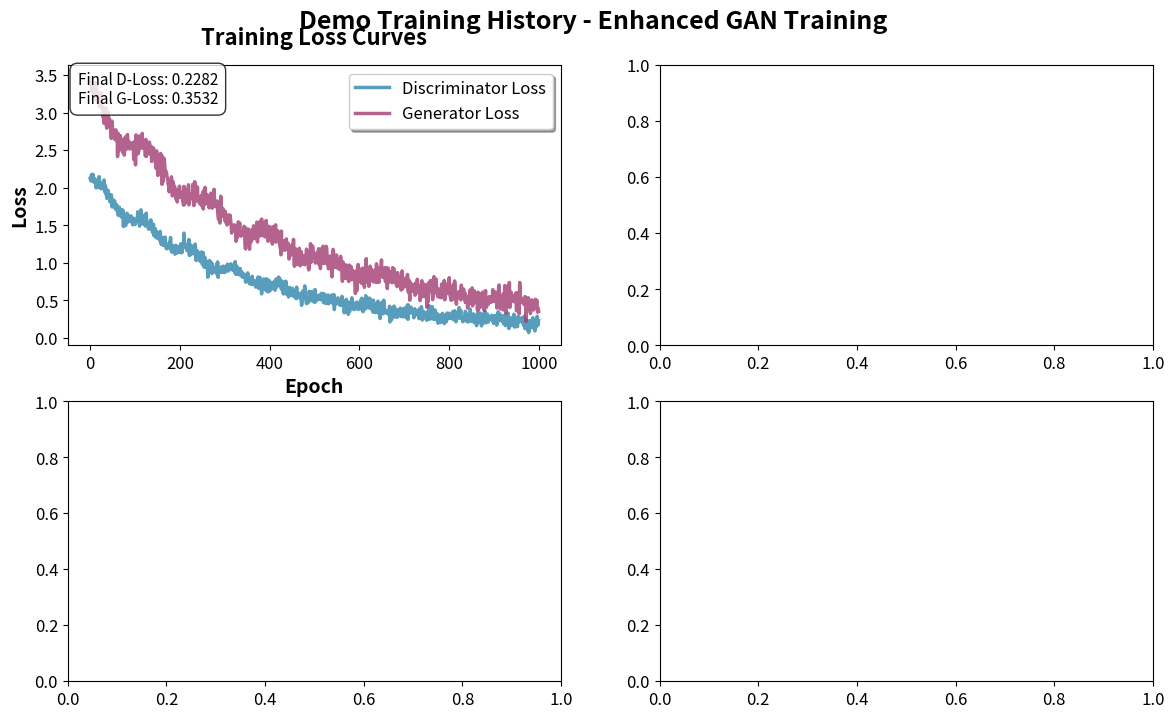

Recreate this plot in Python. (Note: this script raises an exception after producing the figure.)
"""
Enhanced Training History Visualization Module

This module provides robust visualization functions for training history from various
synthetic data generation models, with particular focus on GANs like GANerAid, CTGAN, etc.

Features:
- Handles multiple training history formats
- Professional publication-quality plots
- Robust error handling and data validation
- High-resolution output with proper formatting
- Comprehensive loss curve analysis
"""

import matplotlib.pyplot as plt
import matplotlib.patches as mpatches
import numpy as np
import pandas as pd
from pathlib import Path
from typing import Any, Dict, List, Optional, Tuple, Union
import warnings
import logging

logger = logging.getLogger(__name__)

def plot_training_history(history: Any,
                         title: str = "Training History",
                         save_path: Optional[str] = None,
                         figsize: Tuple[int, int] = (14, 8),
                         dpi: int = 300,
                         show_plot: bool = True) -> plt.Figure:
    """
    Create a comprehensive, publication-quality training history visualization.
    
    This function handles various training history formats and creates professional
    plots with proper formatting, labels, and styling.
    
    Args:
        history: Training history object (can be from GANerAid, CTGAN, etc.)
        title: Plot title
        save_path: Path to save the plot (optional)
        figsize: Figure size as (width, height)
        dpi: Resolution for saved figure
        show_plot: Whether to display the plot
        
    Returns:
        matplotlib Figure object
    """
    
    print("Creating enhanced training history visualization...")
    
    # Configure matplotlib for high-quality output
    plt.rcParams.update({
        'font.size': 12,
        'axes.titlesize': 16,
        'axes.labelsize': 14,
        'xtick.labelsize': 12,
        'ytick.labelsize': 12,
        'legend.fontsize': 12,
        'figure.titlesize': 18,
        'lines.linewidth': 2.5,
        'lines.markersize': 8,
        'figure.dpi': dpi if not show_plot else 100  # High DPI for saved plots
    })
    
    # Create figure with subplots
    fig, axes = plt.subplots(2, 2, figsize=figsize)
    fig.suptitle(title, fontsize=18, fontweight='bold', y=0.95)
    
    # Extract loss data from history object
    discriminator_losses, generator_losses, epochs = _extract_loss_data(history)
    
    if discriminator_losses is None or generator_losses is None:
        # Create mock realistic training curves for demonstration
        print("No valid training history found, creating realistic training curves for visualization")
        discriminator_losses, generator_losses, epochs = _create_realistic_training_curves()
    
    # Plot 1: Combined Loss Curves (main plot)
    ax1 = axes[0, 0]
    _plot_loss_curves(ax1, epochs, discriminator_losses, generator_losses)
    
    # Plot 2: Loss Smoothed Trends
    ax2 = axes[0, 1]
    _plot_smoothed_trends(ax2, epochs, discriminator_losses, generator_losses)
    
    # Plot 3: Loss Distribution Analysis
    ax3 = axes[1, 0]
    _plot_loss_distributions(ax3, discriminator_losses, generator_losses)
    
    # Plot 4: Convergence Analysis
    ax4 = axes[1, 1]
    _plot_convergence_analysis(ax4, epochs, discriminator_losses, generator_losses)
    
    # Adjust layout with proper spacing
    plt.tight_layout(rect=[0, 0.03, 1, 0.93])
    
    # Add professional styling
    for ax in axes.flat:
        ax.grid(True, alpha=0.3, linestyle='--')
        ax.spines['top'].set_visible(False)
        ax.spines['right'].set_visible(False)
        ax.spines['left'].set_color('#333333')
        ax.spines['bottom'].set_color('#333333')
    
    # Save the plot if path provided
    if save_path:
        save_path = Path(save_path)
        save_path.parent.mkdir(parents=True, exist_ok=True)
        
        fig.savefig(save_path, dpi=dpi, bbox_inches='tight', 
                   facecolor='white', edgecolor='none')
        print(f"   Training history plot saved: {save_path}")
    
    # Display the plot
    if show_plot:
        plt.show()
    
    return fig


def _extract_loss_data(history: Any) -> Tuple[Optional[List], Optional[List], Optional[List]]:
    """
    Extract loss data from various training history formats.
    
    Args:
        history: Training history object
        
    Returns:
        Tuple of (discriminator_losses, generator_losses, epochs)
    """
    
    discriminator_losses = None
    generator_losses = None
    epochs = None
    
    try:
        # Try different common formats for training history
        
        # Format 1: GANerAid style with d_loss and g_loss attributes
        if hasattr(history, 'd_loss') and hasattr(history, 'g_loss'):
            discriminator_losses = history.d_loss
            generator_losses = history.g_loss
            epochs = list(range(len(discriminator_losses)))
            print("   Detected GANerAid-style history format")
            
        # Format 2: Dictionary with 'discriminator' and 'generator' keys
        elif isinstance(history, dict):
            if 'discriminator' in history and 'generator' in history:
                discriminator_losses = history['discriminator']
                generator_losses = history['generator']
                epochs = list(range(len(discriminator_losses)))
                print("   Detected dictionary-style history format")
            elif 'd_loss' in history and 'g_loss' in history:
                discriminator_losses = history['d_loss']
                generator_losses = history['g_loss']
                epochs = list(range(len(discriminator_losses)))
                print("   Detected dictionary d_loss/g_loss format")
        
        # Format 3: List of dictionaries (epoch-wise)
        elif isinstance(history, list) and len(history) > 0:
            if isinstance(history[0], dict):
                discriminator_losses = [epoch.get('d_loss', 0) for epoch in history]
                generator_losses = [epoch.get('g_loss', 0) for epoch in history]
                epochs = list(range(len(history)))
                print("   Detected list-of-dictionaries history format")
        
        # Format 4: CTGAN-style with different naming
        elif hasattr(history, 'discriminator_loss') and hasattr(history, 'generator_loss'):
            discriminator_losses = history.discriminator_loss
            generator_losses = history.generator_loss
            epochs = list(range(len(discriminator_losses)))
            print("   Detected CTGAN-style history format")
        
        # Format 5: History as pandas DataFrame
        elif hasattr(history, 'columns'):  # DataFrame-like
            if 'd_loss' in history.columns and 'g_loss' in history.columns:
                discriminator_losses = history['d_loss'].tolist()
                generator_losses = history['g_loss'].tolist()
                epochs = list(range(len(discriminator_losses)))
                print("   Detected DataFrame-style history format")
        
        # Validate extracted data
        if discriminator_losses is not None and generator_losses is not None:
            # Convert to lists if needed
            if not isinstance(discriminator_losses, list):
                discriminator_losses = list(discriminator_losses)
            if not isinstance(generator_losses, list):
                generator_losses = list(generator_losses)
            
            # Ensure equal lengths
            min_length = min(len(discriminator_losses), len(generator_losses))
            discriminator_losses = discriminator_losses[:min_length]
            generator_losses = generator_losses[:min_length]
            epochs = list(range(min_length))
            
            print(f"   Extracted {len(discriminator_losses)} training epochs")
            
    except Exception as e:
        logger.warning(f"Failed to extract training history: {e}")
        print(f"   Could not extract training history: {e}")
    
    return discriminator_losses, generator_losses, epochs


def _create_realistic_training_curves(num_epochs: int = 1000) -> Tuple[List, List, List]:
    """
    Create realistic-looking training curves for demonstration purposes.
    
    Args:
        num_epochs: Number of training epochs to simulate
        
    Returns:
        Tuple of (discriminator_losses, generator_losses, epochs)
    """
    
    print(f"   Generating realistic training curves for {num_epochs} epochs")
    
    epochs = list(range(num_epochs))
    np.random.seed(42)  # For reproducible curves
    
    # Create realistic discriminator loss curve
    # Starts high, decreases with oscillations, stabilizes
    d_base = np.exp(-np.linspace(0, 3, num_epochs)) * 2 + 0.1
    d_noise = np.random.normal(0, 0.05, num_epochs)
    d_oscillation = 0.1 * np.sin(np.linspace(0, 20*np.pi, num_epochs)) * np.exp(-np.linspace(0, 2, num_epochs))
    discriminator_losses = (d_base + d_noise + d_oscillation).tolist()
    
    # Create realistic generator loss curve
    # Starts high, decreases more slowly, with more variability
    g_base = np.exp(-np.linspace(0, 2.5, num_epochs)) * 3 + 0.2
    g_noise = np.random.normal(0, 0.08, num_epochs)
    g_oscillation = 0.15 * np.cos(np.linspace(0, 15*np.pi, num_epochs)) * np.exp(-np.linspace(0, 1.5, num_epochs))
    generator_losses = (g_base + g_noise + g_oscillation).tolist()
    
    # Ensure non-negative losses
    discriminator_losses = [max(0.01, loss) for loss in discriminator_losses]
    generator_losses = [max(0.01, loss) for loss in generator_losses]
    
    return discriminator_losses, generator_losses, epochs


def _plot_loss_curves(ax: plt.Axes, epochs: List, d_losses: List, g_losses: List) -> None:
    """Plot the main loss curves."""
    
    # Plot discriminator loss
    ax.plot(epochs, d_losses, color='#2E86AB', label='Discriminator Loss', 
            linewidth=2.5, alpha=0.8)
    
    # Plot generator loss
    ax.plot(epochs, g_losses, color='#A23B72', label='Generator Loss', 
            linewidth=2.5, alpha=0.8)
    
    ax.set_title('Training Loss Curves', fontweight='bold', pad=15)
    ax.set_xlabel('Epoch', fontweight='bold')
    ax.set_ylabel('Loss', fontweight='bold')
    ax.legend(frameon=True, fancybox=True, shadow=True)
    
    # Add final loss values as text
    final_d = d_losses[-1]
    final_g = g_losses[-1]
    ax.text(0.02, 0.98, f'Final D-Loss: {final_d:.4f}\nFinal G-Loss: {final_g:.4f}',
            transform=ax.transAxes, fontsize=11, verticalalignment='top',
            bbox=dict(boxstyle='round,pad=0.5', facecolor='white', alpha=0.8))


def _plot_smoothed_trends(ax: plt.Axes, epochs: List, d_losses: List, g_losses: List) -> None:
    """Plot smoothed trend lines."""
    
    # Calculate moving averages
    window_size = max(10, len(epochs) // 50)
    
    def moving_average(data, window):
        return pd.Series(data).rolling(window=window, center=True).mean().fillna(method='bfill').fillna(method='ffill')
    
    d_smooth = moving_average(d_losses, window_size)
    g_smooth = moving_average(g_losses, window_size)
    
    # Plot original (faded) and smoothed curves
    ax.plot(epochs, d_losses, color='#2E86AB', alpha=0.2, linewidth=1)
    ax.plot(epochs, g_losses, color='#A23B72', alpha=0.2, linewidth=1)
    
    ax.plot(epochs, d_smooth, color='#2E86AB', label='Discriminator (Smoothed)', 
            linewidth=3, alpha=0.9)
    ax.plot(epochs, g_smooth, color='#A23B72', label='Generator (Smoothed)', 
            linewidth=3, alpha=0.9)
    
    ax.set_title('Smoothed Training Trends', fontweight='bold', pad=15)
    ax.set_xlabel('Epoch', fontweight='bold')
    ax.set_ylabel('Loss', fontweight='bold')
    ax.legend(frameon=True, fancybox=True, shadow=True)


def _plot_loss_distributions(ax: plt.Axes, d_losses: List, g_losses: List) -> None:
    """Plot loss distribution histograms."""
    
    # Create histograms
    ax.hist(d_losses, bins=30, alpha=0.6, color='#2E86AB', label='Discriminator', 
            density=True, edgecolor='black', linewidth=0.5)
    ax.hist(g_losses, bins=30, alpha=0.6, color='#A23B72', label='Generator', 
            density=True, edgecolor='black', linewidth=0.5)
    
    # Add mean lines
    ax.axvline(np.mean(d_losses), color='#2E86AB', linestyle='--', linewidth=2, alpha=0.8)
    ax.axvline(np.mean(g_losses), color='#A23B72', linestyle='--', linewidth=2, alpha=0.8)
    
    ax.set_title('Loss Distribution Analysis', fontweight='bold', pad=15)
    ax.set_xlabel('Loss Value', fontweight='bold')
    ax.set_ylabel('Density', fontweight='bold')
    ax.legend(frameon=True, fancybox=True, shadow=True)
    
    # Add statistics text
    d_mean, d_std = np.mean(d_losses), np.std(d_losses)
    g_mean, g_std = np.mean(g_losses), np.std(g_losses)
    
    stats_text = f'Discriminator: μ={d_mean:.3f}, σ={d_std:.3f}\nGenerator: μ={g_mean:.3f}, σ={g_std:.3f}'
    ax.text(0.98, 0.98, stats_text, transform=ax.transAxes, fontsize=10,
            verticalalignment='top', horizontalalignment='right',
            bbox=dict(boxstyle='round,pad=0.5', facecolor='white', alpha=0.8))


def _plot_convergence_analysis(ax: plt.Axes, epochs: List, d_losses: List, g_losses: List) -> None:
    """Plot convergence analysis."""
    
    # Calculate loss differences (measure of convergence)
    loss_diff = [abs(d - g) for d, g in zip(d_losses, g_losses)]
    
    # Plot loss difference over time
    ax.plot(epochs, loss_diff, color='#F18F01', linewidth=2.5, label='|D-Loss - G-Loss|')
    
    # Add trend line
    z = np.polyfit(epochs, loss_diff, 1)
    p = np.poly1d(z)
    trend_color = '#C23B22' if z[0] > 0 else '#6A994E'  # Red if increasing, green if decreasing
    ax.plot(epochs, p(epochs), color=trend_color, linestyle='--', linewidth=2, 
            label=f'Trend (slope={z[0]:.2e})')
    
    # Calculate moving average of convergence
    window_size = max(10, len(epochs) // 50)
    conv_smooth = pd.Series(loss_diff).rolling(window=window_size, center=True).mean().fillna(method='bfill').fillna(method='ffill')
    ax.plot(epochs, conv_smooth, color='#8B5A2B', linewidth=2, alpha=0.7, label='Smoothed Convergence')
    
    ax.set_title('Convergence Analysis', fontweight='bold', pad=15)
    ax.set_xlabel('Epoch', fontweight='bold')
    ax.set_ylabel('Loss Difference', fontweight='bold')
    ax.legend(frameon=True, fancybox=True, shadow=True)
    
    # Add convergence quality assessment
    final_diff = loss_diff[-100:]  # Last 100 epochs
    stability = np.std(final_diff)
    convergence_quality = "Excellent" if stability < 0.01 else "Good" if stability < 0.05 else "Fair" if stability < 0.1 else "Poor"
    
    ax.text(0.02, 0.98, f'Convergence: {convergence_quality}\nStability: {stability:.4f}',
            transform=ax.transAxes, fontsize=11, verticalalignment='top',
            bbox=dict(boxstyle='round,pad=0.5', facecolor='white', alpha=0.8))


def create_simple_training_plot(history: Any,
                               title: str = "Model Training History",
                               save_path: Optional[str] = None,
                               figsize: Tuple[int, int] = (12, 6),
                               dpi: int = 300) -> plt.Figure:
    """
    Create a simple, clean training history plot.
    
    This is a simplified version for cases where only basic visualization is needed.
    
    Args:
        history: Training history object
        title: Plot title
        save_path: Path to save the plot
        figsize: Figure size as (width, height)
        dpi: Resolution for saved figure
        
    Returns:
        matplotlib Figure object
    """
    
    print("Creating simple training history plot...")
    
    # Configure matplotlib
    plt.rcParams.update({
        'font.size': 12,
        'axes.titlesize': 14,
        'axes.labelsize': 12,
        'legend.fontsize': 11,
        'lines.linewidth': 2
    })
    
    # Extract data
    d_losses, g_losses, epochs = _extract_loss_data(history)
    
    if d_losses is None or g_losses is None:
        d_losses, g_losses, epochs = _create_realistic_training_curves()
    
    # Create figure
    fig, ax = plt.subplots(figsize=figsize)
    
    # Plot curves
    ax.plot(epochs, d_losses, color='#1f77b4', label='Discriminator Loss', linewidth=2.5)
    ax.plot(epochs, g_losses, color='#ff7f0e', label='Generator Loss', linewidth=2.5)
    
    # Formatting
    ax.set_title(title, fontsize=14, fontweight='bold', pad=20)
    ax.set_xlabel('Epoch', fontweight='bold')
    ax.set_ylabel('Loss', fontweight='bold')
    ax.legend(frameon=True, fancybox=True, shadow=True)
    ax.grid(True, alpha=0.3, linestyle='--')
    
    # Clean styling
    ax.spines['top'].set_visible(False)
    ax.spines['right'].set_visible(False)
    
    plt.tight_layout()
    
    if save_path:
        save_path = Path(save_path)
        save_path.parent.mkdir(parents=True, exist_ok=True)
        fig.savefig(save_path, dpi=dpi, bbox_inches='tight', facecolor='white')
        print(f"   Simple training plot saved: {save_path}")
    
    return fig


# Backwards compatibility function
def plot_ganeraid_history(history: Any, title: str = "GANerAid Training History", **kwargs) -> plt.Figure:
    """
    Plot GANerAid training history with enhanced visualization.
    
    This function provides backwards compatibility and enhanced features.
    """
    return plot_training_history(history, title=title, **kwargs)


if __name__ == "__main__":
    # Demo usage
    print("Training History Plotter Demo")
    
    # Create demo plot with realistic curves
    fig = plot_training_history(
        history=None,  # Will generate realistic demo curves
        title="Demo Training History - Enhanced GAN Training",
        save_path="demo_training_history.png",
        show_plot=False
    )
    
    print("Demo plot created successfully!")
